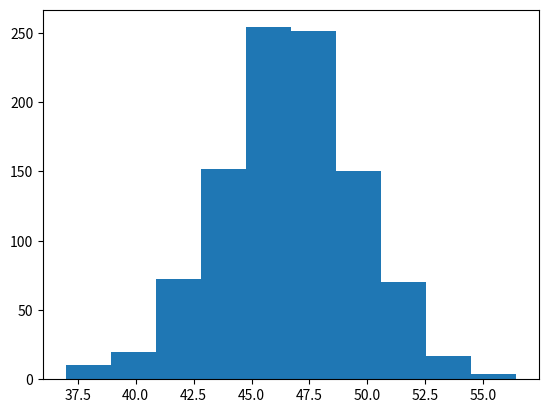

The script that saved this image:
##20 Central limit Theorem // 1st
import numpy as np
import matplotlib.pyplot as plt
import random
#customer age Study
Age=np.random.uniform(low=18,high=75,size=40000)
#plt.hist(Age)
#plt.show()
#sampling=random.choices(Age,k=10)
sampling=[np.mean(random.choices(Age,k=30)) for _ in range(1000)]
plt.hist(sampling)
plt.show()
